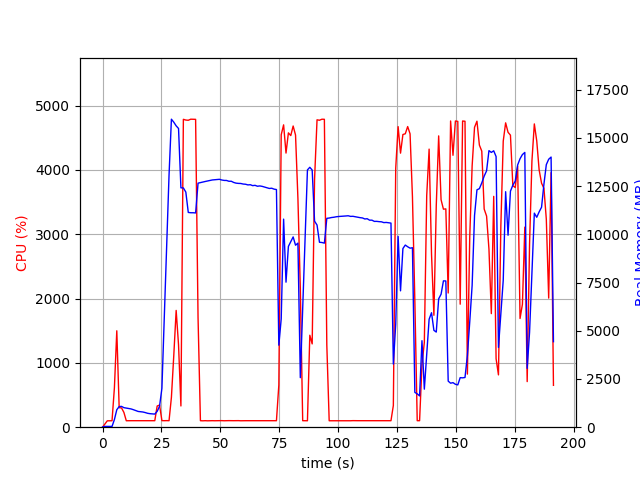

Data behind this chart, as committed beside it:
elapsed_time, nproc, cpu, mem_real, mem_virtual
3.981590270996094e-05, 1, 0.0, 10.73, 3192
1.007, 1, 48.7, 40.18, 612
2.014, 1, 99.2, 40.18, 612
3.022, 1, 100.2, 40.18, 612
4.029, 1, 100.4, 40.18, 612
5.037, 1, 614.1, 395.6, 4339
6.05, 1, 1499, 906.5, 4889
7.059, 1, 303.4, 1069, 5065
8.067, 1, 299.6, 1078, 5065
9.074, 1, 229.4, 1013, 5105
10.08, 1, 100.3, 993.5, 5105
11.09, 1, 101.3, 978.8, 5105
12.1, 1, 101.2, 948, 5105
13.1, 1, 101.3, 907.9, 5105
14.11, 1, 101.3, 860.6, 5105
15.12, 1, 101.3, 816.9, 5105
16.12, 1, 100.3, 804.3, 5105
17.13, 1, 100.3, 788.2, 5105
18.14, 1, 100.9, 758.4, 5201
19.15, 1, 100.9, 720.6, 5201
20.16, 1, 101.0, 700.9, 5201
21.17, 1, 102.0, 690.2, 5201
22.18, 1, 101.0, 680, 5201
23.19, 1, 329.5, 821.5, 5351
24.2, 1, 344.2, 1084, 7447
25.21, 1, 102.1, 2020, 36985
26.22, 1, 101.2, 5723, 36985
27.22, 1, 102.2, 9402, 36985
28.23, 1, 101.1, 13074, 36985
29.24, 1, 464.4, 15975, 37065
30.25, 1, 1116, 15820, 37065
31.26, 1, 1816, 15630, 37065
32.27, 1, 1281, 15494, 37065
33.28, 1, 330.3, 12415, 37073
34.32, 1, 4787, 12411, 37073
35.36, 1, 4776, 12194, 37073
36.41, 1, 4772, 11139, 37073
37.44, 1, 4789, 11123, 37073
38.48, 1, 4788, 11123, 37073
39.52, 1, 4787, 11113, 37073
40.55, 1, 1704, 12657, 38350
41.56, 1, 101.2, 12687, 38350
42.57, 1, 99.3, 12717, 38350
43.57, 1, 101.3, 12743, 38350
44.58, 1, 99.3, 12770, 38350
45.59, 1, 100.3, 12800, 38350
46.6, 1, 101.3, 12823, 38350
47.6, 1, 100.2, 12834, 38350
48.61, 1, 101.2, 12842, 38350
49.62, 1, 101.3, 12857, 38350
50.63, 1, 102.2, 12821, 38350
51.63, 1, 100.1, 12800, 38350
52.64, 1, 101.1, 12797, 38350
53.65, 1, 102.0, 12756, 38350
54.66, 1, 101.1, 12756, 38350
55.67, 1, 101.1, 12695, 38350
56.68, 1, 102.1, 12659, 38350
57.69, 1, 102.0, 12645, 38350
58.7, 1, 100.0, 12641, 38350
59.71, 1, 101.1, 12612, 38350
... 130 more rows
